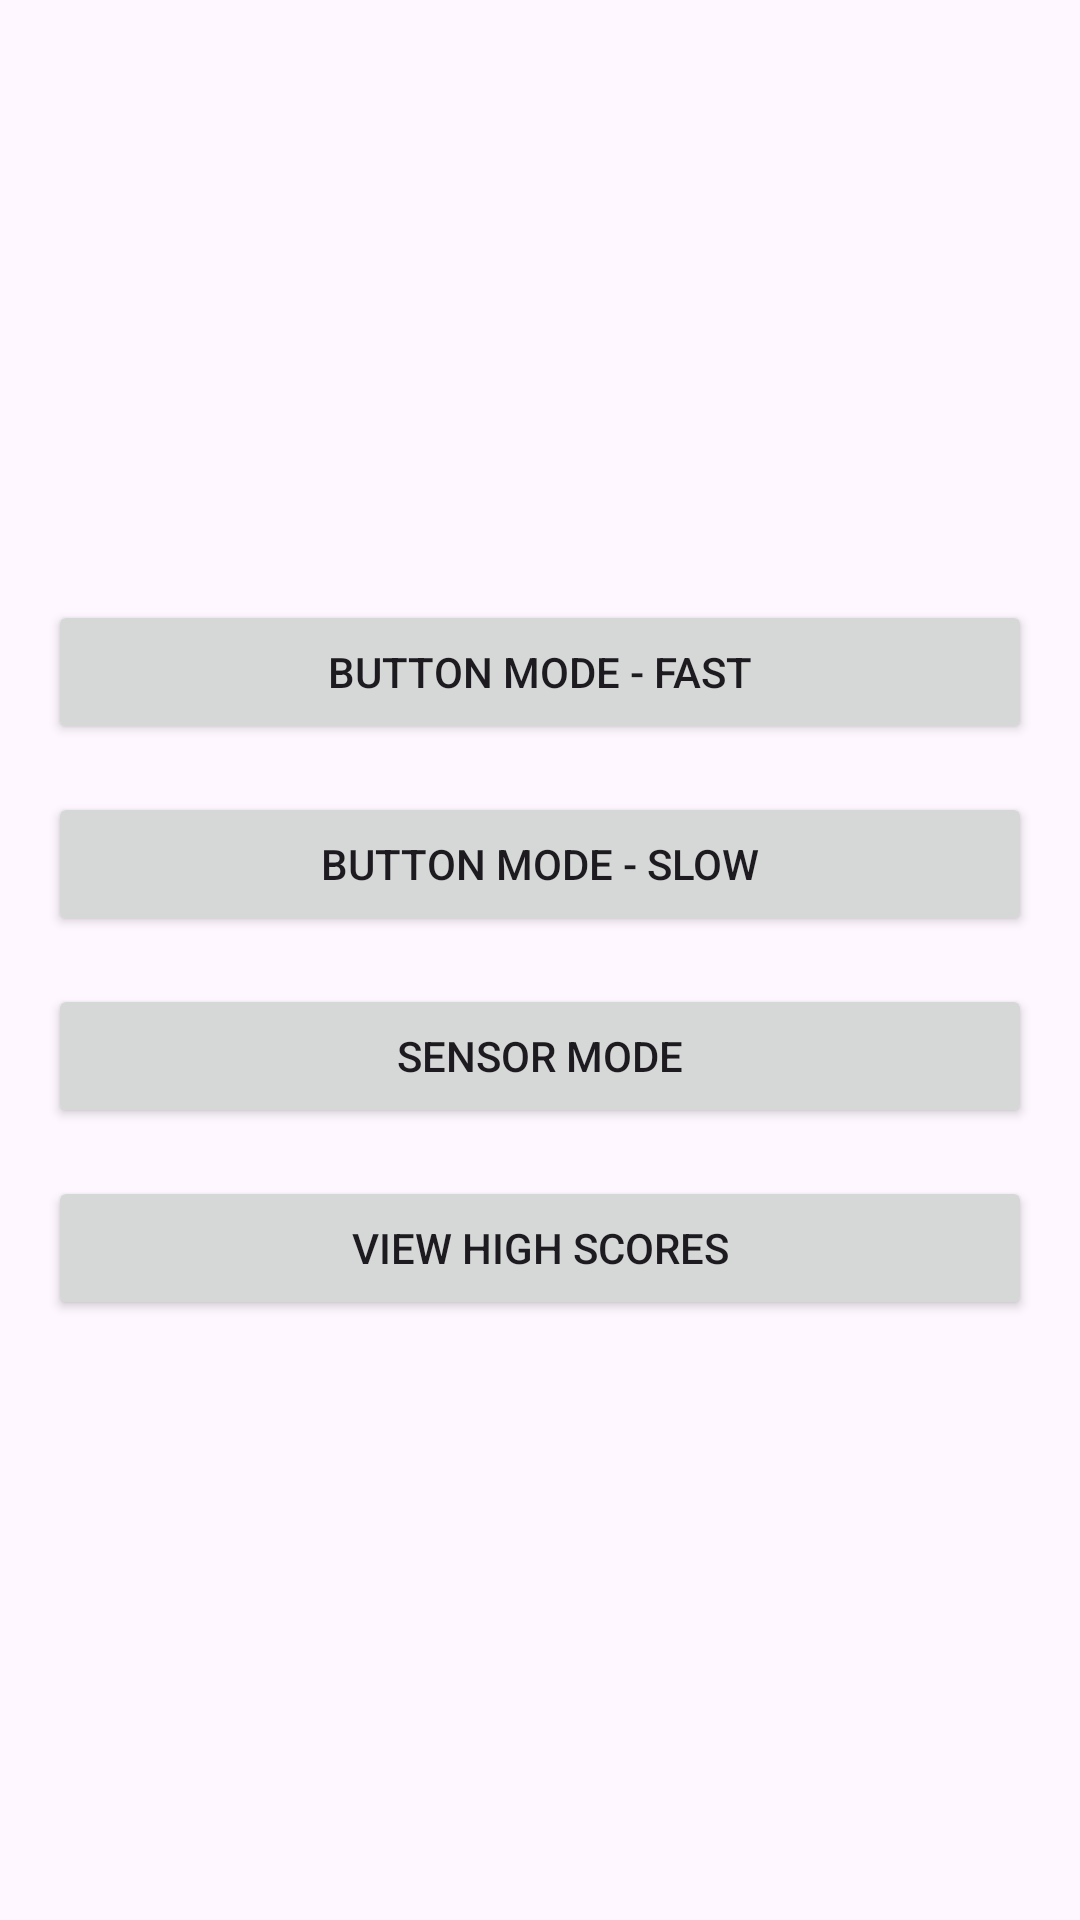

Android layout source for this screen:
<!-- AndroidManifest.xml: application theme Ex1 -->
<!-- res/layout/activity_main_menu.xml -->
<LinearLayout xmlns:android="http://schemas.android.com/apk/res/android"
    android:layout_width="match_parent"
    android:layout_height="match_parent"
    android:orientation="vertical"
    android:gravity="center"
    android:padding="16dp">

    <Button
        android:id="@+id/btnFastMode"
        android:layout_width="match_parent"
        android:layout_height="wrap_content"
        android:text="Button Mode - FAST" />

    <Button
        android:id="@+id/btnSlowMode"
        android:layout_width="match_parent"
        android:layout_height="wrap_content"
        android:text="Button Mode - SLOW"
        android:layout_marginTop="16dp"/>

    <Button
        android:id="@+id/btnSensorMode"
        android:layout_width="match_parent"
        android:layout_height="wrap_content"
        android:text="Sensor Mode"
        android:layout_marginTop="16dp"/>

    <Button
        android:id="@+id/btnViewScores"
        android:layout_width="match_parent"
        android:layout_height="wrap_content"
        android:text="View High Scores"
        android:layout_marginTop="16dp"/>
</LinearLayout>
<!-- resources referenced by this layout -->
<resources>
  <style name="Ex1" parent="Theme.AppCompat.Light.NoActionBar">
          
          <item name="colorPrimary">@android:color/holo_blue_light</item>
          <item name="colorPrimaryDark">@android:color/holo_blue_dark</item>
          <item name="colorAccent">@android:color/holo_green_light</item>
          <item name="android:statusBarColor" tools:targetApi="l">@android:color/transparent</item>
      </style>
</resources>
